Dataset: Images (GitHub, Gabe-flomo/Filtr). Classes: kick drum, snare drum.

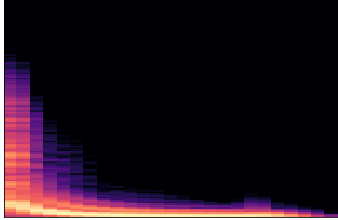
Label: kick drum

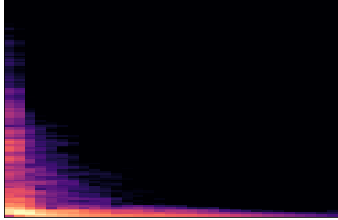
Label: kick drum

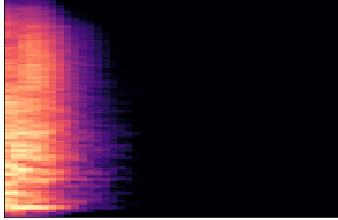
Label: snare drum

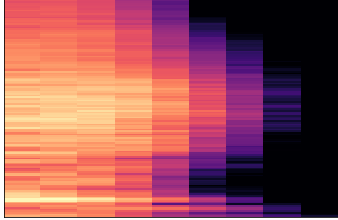
Label: snare drum

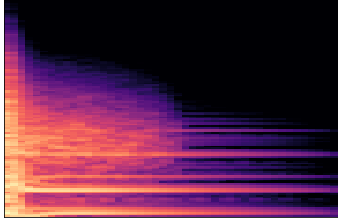
Label: snare drum

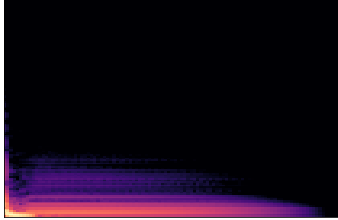
Label: kick drum
